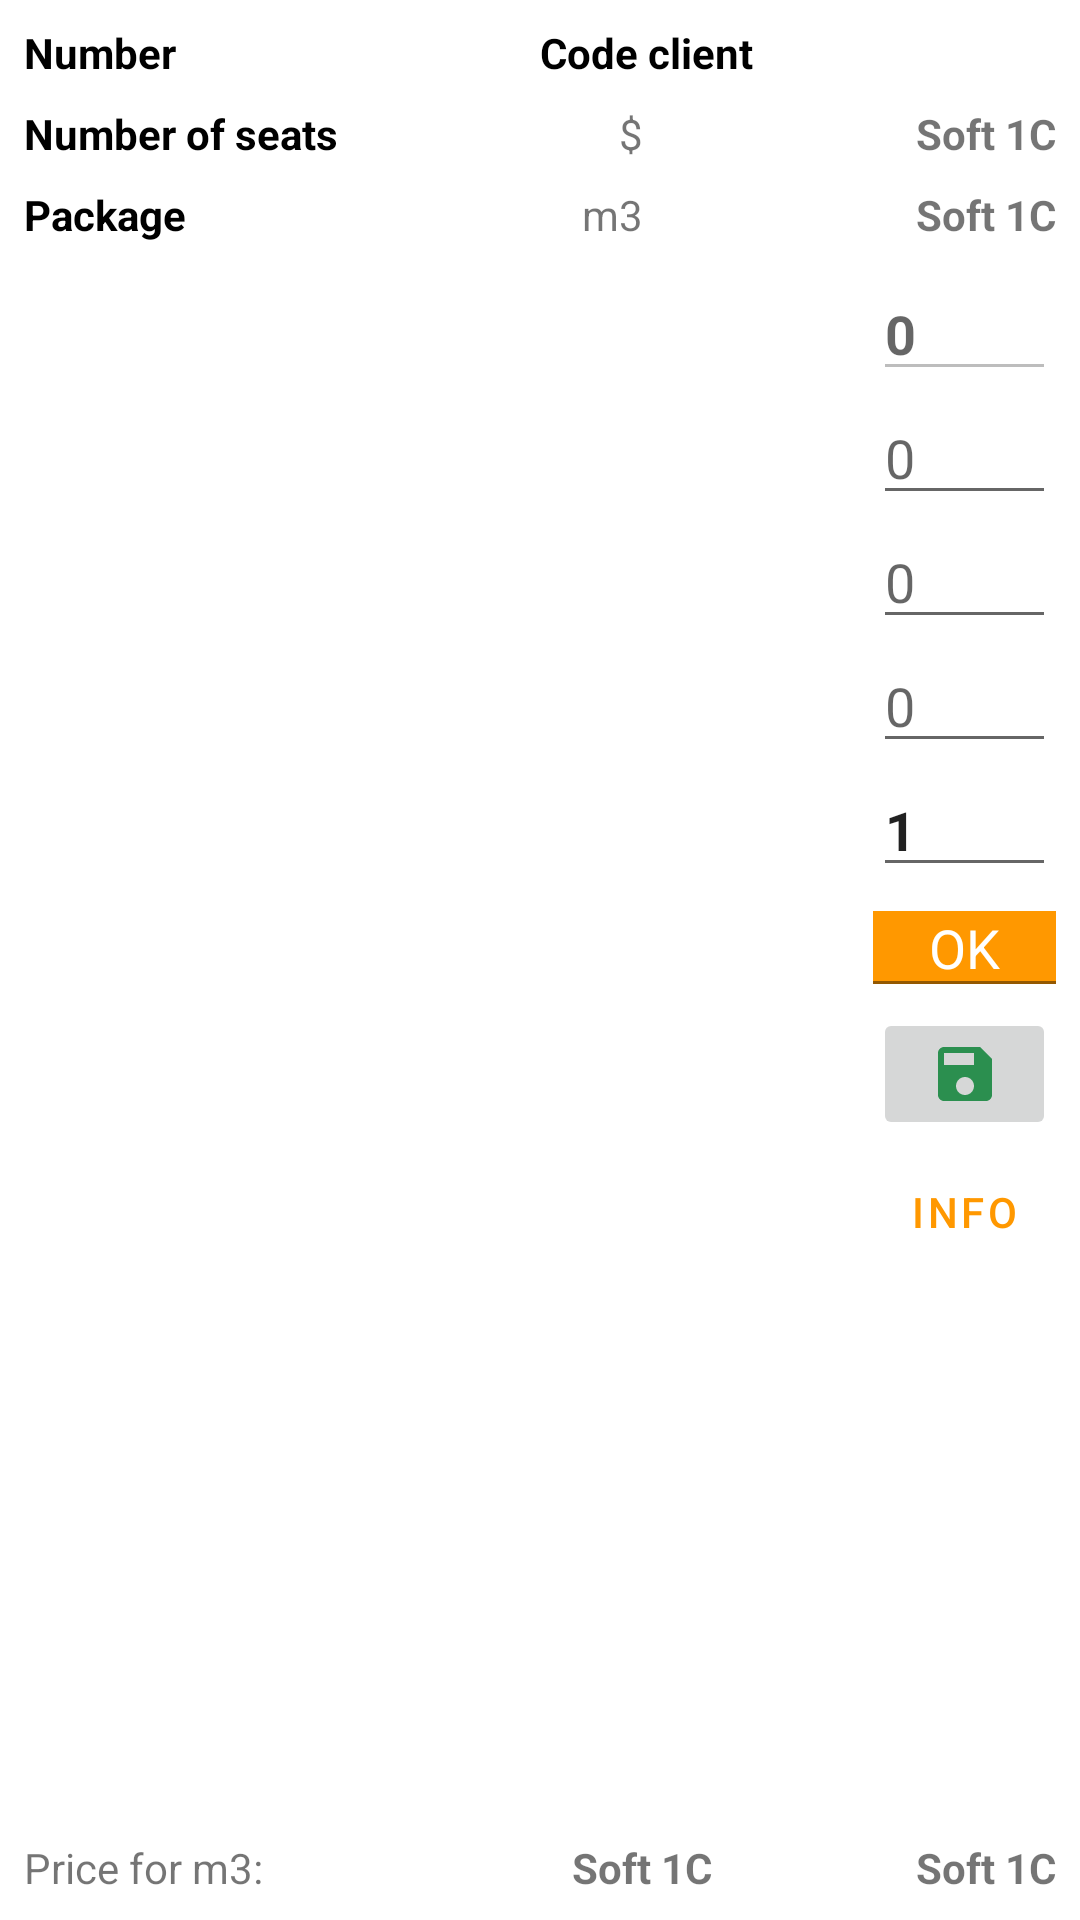

Layout XML and referenced resources for this Android screen:
<!-- AndroidManifest.xml: application theme Theme.Soft1C -->
<!-- res/layout/fragment_acceptance_size.xml -->
<?xml version="1.0" encoding="utf-8"?>
<LinearLayout xmlns:android="http://schemas.android.com/apk/res/android"
    xmlns:app="http://schemas.android.com/apk/res-auto"
    android:layout_width="match_parent"
    android:layout_height="match_parent"
    android:orientation="vertical">

    
    
    

    <ProgressBar
        android:id="@+id/pb_loading"
        android:layout_width="match_parent"
        android:layout_height="wrap_content"
        android:visibility="gone" />

    <androidx.constraintlayout.widget.ConstraintLayout
        android:id="@+id/container_main"
        android:layout_width="match_parent"
        android:layout_height="match_parent"
        android:layout_margin="@dimen/default_margin">

        <LinearLayout
            android:id="@+id/linear_docnumber"
            android:layout_width="match_parent"
            android:layout_height="wrap_content"
            android:orientation="horizontal"
            android:weightSum="20"
            app:layout_constraintEnd_toEndOf="parent"
            app:layout_constraintStart_toStartOf="parent"
            app:layout_constraintTop_toTopOf="parent">

            <TextView
                android:id="@+id/txt_doc_number"
                style="@style/TextNumber"
                android:layout_width="0dp"
                android:layout_height="wrap_content"
                android:layout_weight="10"
                android:text="@string/text_number" />

            <TextView
                android:id="@+id/txt_code"
                style="@style/TextNumber"
                android:layout_width="0dp"
                android:layout_height="wrap_content"
                android:layout_weight="10"
                android:text="@string/text_code_client" />
        </LinearLayout>

        <LinearLayout
            android:id="@+id/linear_seat_count"
            android:layout_width="match_parent"
            android:layout_height="wrap_content"
            android:layout_marginTop="@dimen/default_margin"
            android:orientation="horizontal"
            android:weightSum="20"
            app:layout_constraintEnd_toEndOf="parent"
            app:layout_constraintStart_toStartOf="parent"
            app:layout_constraintTop_toBottomOf="@id/linear_docnumber">

            <TextView
                android:id="@+id/txt_seat_count"
                style="@style/TextNumber"
                android:layout_width="0dp"
                android:layout_height="wrap_content"
                android:layout_weight="10"
                android:text="@string/text_number_of_seats" />

            <TextView
                android:id="@+id/txt_expensive"
                android:layout_width="0dp"
                android:layout_height="wrap_content"
                android:layout_weight="2"
                android:text="@string/text_currency"
                android:textAlignment="textEnd" />

            <TextView
                android:id="@+id/txt_sum"
                android:layout_width="0dp"
                android:layout_height="wrap_content"
                android:layout_weight="8"
                android:text="@string/app_name"
                android:textAlignment="textEnd"
                android:textStyle="bold" />

        </LinearLayout>

        <LinearLayout
            android:id="@+id/linear_package_weight"
            android:layout_width="match_parent"
            android:layout_height="wrap_content"
            android:layout_marginTop="@dimen/default_margin"
            android:orientation="horizontal"
            android:weightSum="20"
            app:layout_constraintEnd_toEndOf="parent"
            app:layout_constraintStart_toStartOf="parent"
            app:layout_constraintTop_toBottomOf="@id/linear_seat_count">

            <TextView
                android:id="@+id/txt_package"
                style="@style/TextNumber"
                android:layout_width="0dp"
                android:layout_height="wrap_content"
                android:layout_weight="10"
                android:text="@string/text_package" />

            <TextView
                android:id="@+id/txt_unit"
                android:layout_width="0dp"
                android:layout_height="wrap_content"
                android:layout_weight="2"
                android:text="@string/text_m3"
                android:textAlignment="textEnd" />

            <TextView
                android:id="@+id/txt_weight"
                android:layout_width="0dp"
                android:layout_height="wrap_content"
                android:layout_weight="8"
                android:text="@string/app_name"
                android:textAlignment="textEnd"
                android:textStyle="bold" />

        </LinearLayout>

        <LinearLayout
            android:id="@+id/linear_main"
            android:layout_width="0dp"
            android:layout_height="0dp"
            android:layout_marginTop="@dimen/default_margin"
            android:layout_marginBottom="@dimen/default_margin"
            android:orientation="horizontal"
            app:layout_constraintBottom_toTopOf="@id/linear_price"
            app:layout_constraintEnd_toEndOf="parent"
            app:layout_constraintStart_toStartOf="parent"
            app:layout_constraintTop_toBottomOf="@id/linear_package_weight">

            <androidx.recyclerview.widget.RecyclerView
                android:id="@+id/rv_main"
                android:layout_width="0dp"
                android:layout_height="match_parent"
                android:layout_weight="8" />

            <ScrollView
                android:layout_width="0dp"
                android:layout_height="wrap_content"
                android:layout_weight="2">

                <LinearLayout
                    android:id="@+id/linear_input_fields"
                    android:layout_width="match_parent"
                    android:layout_height="wrap_content"
                    android:layout_marginStart="@dimen/default_margin"
                    android:orientation="vertical">

                    <EditText
                        android:id="@+id/etxt_current_index"
                        android:layout_width="match_parent"
                        android:layout_height="wrap_content"
                        android:autofillHints="name"
                        android:enabled="false"
                        android:hint="@string/text_zero"
                        android:inputType="number"
                        android:textStyle="bold" />

                    <EditText
                        android:id="@+id/etxt_length"
                        android:layout_width="match_parent"
                        android:layout_height="wrap_content"
                        android:autofillHints="name"
                        android:hint="@string/text_zero"
                        android:inputType="number" />

                    <EditText
                        android:id="@+id/etxt_width"
                        android:layout_width="match_parent"
                        android:layout_height="wrap_content"
                        android:autofillHints="name"
                        android:hint="@string/text_zero"
                        android:inputType="number" />

                    <EditText
                        android:id="@+id/etxt_height"
                        android:layout_width="match_parent"
                        android:layout_height="wrap_content"
                        android:autofillHints="name"
                        android:hint="@string/text_zero"
                        android:inputType="number" />

                    <EditText
                        android:id="@+id/etxt_change_columns_number"
                        android:layout_width="match_parent"
                        android:layout_height="wrap_content"
                        android:autofillHints="name"
                        android:hint="@string/text_zero"
                        android:inputType="number"
                        android:text="1"
                        android:textStyle="bold" />

                    <com.google.android.material.textfield.TextInputLayout
                        android:id="@+id/elayout_save"
                        style="@style/Widget.MaterialComponents.TextInputLayout.FilledBox"
                        android:layout_width="match_parent"
                        android:layout_height="wrap_content"
                        android:layout_marginTop="@dimen/default_margin">

                        <AutoCompleteTextView
                            android:id="@+id/etxt_save"
                            style="@style/AutoCompleteSave"
                            android:layout_width="match_parent"
                            android:layout_height="match_parent"
                            android:inputType="none"
                            android:text="@android:string/ok"
                            android:textAlignment="center" />

                    </com.google.android.material.textfield.TextInputLayout>

                    <ImageButton
                        android:id="@+id/iv_save"
                        android:layout_width="match_parent"
                        android:layout_height="wrap_content"
                        android:layout_marginTop="@dimen/default_margin"
                        android:focusable="true"
                        android:src="@drawable/ic_save" />

                    <Button
                        android:id="@+id/btn_doc_info"
                        style="?android:attr/buttonBarButtonStyle"
                        android:layout_width="match_parent"
                        android:layout_height="wrap_content"
                        android:text="@string/doc_log_info"/>

                </LinearLayout>
            </ScrollView>

        </LinearLayout>

        <LinearLayout
            android:id="@+id/linear_price"
            android:layout_width="match_parent"
            android:layout_height="wrap_content"
            android:orientation="horizontal"
            android:weightSum="12"
            app:layout_constraintBottom_toBottomOf="parent"
            app:layout_constraintEnd_toEndOf="parent"
            app:layout_constraintStart_toStartOf="parent">

            <TextView
                android:id="@+id/txt_price_title"
                android:layout_width="0dp"
                android:layout_height="wrap_content"
                android:layout_weight="4"
                android:text="@string/text_price_title" />

            <TextView
                android:id="@+id/txt_price_m3"
                android:layout_width="0dp"
                android:layout_height="wrap_content"
                android:layout_weight="4"
                android:text="@string/app_name"
                android:textAlignment="textEnd"
                android:textStyle="bold" />

            <TextView
                android:id="@+id/txt_price_weight"
                android:layout_width="0dp"
                android:layout_height="wrap_content"
                android:layout_weight="4"
                android:text="@string/app_name"
                android:textAlignment="textEnd"
                android:textStyle="bold" />


        </LinearLayout>

    </androidx.constraintlayout.widget.ConstraintLayout>

</LinearLayout>
<!-- res/layout/toolbar_custom.xml (included above) -->
<?xml version="1.0" encoding="utf-8"?>
<com.google.android.material.appbar.AppBarLayout xmlns:android="http://schemas.android.com/apk/res/android"
    xmlns:app="http://schemas.android.com/apk/res-auto"
    xmlns:tools="http://schemas.android.com/tools"
    android:layout_width="match_parent"
    android:layout_height="wrap_content"
    android:background="@color/primaryColor"
    app:elevation="0dp">

    <androidx.appcompat.widget.Toolbar
        android:id="@+id/toolbar"
        style="@style/ToolbarDefaultStyle"
        android:layout_width="match_parent"
        android:layout_height="?attr/actionBarSize"
        app:navigationIcon="@drawable/ic_back"
        tools:layout_editor_absoluteX="0dp"
        tools:layout_editor_absoluteY="0dp" />

</com.google.android.material.appbar.AppBarLayout>
<!-- resources referenced by this layout -->
<resources>
  <color name="primaryColor">#FF9800</color>&gt;
  <dimen name="default_margin">8dp</dimen>
  <!-- drawable ic_back (drawable-anydpi) -->
  <vector xmlns:android="http://schemas.android.com/apk/res/android"
      android:width="24dp"
      android:height="24dp"
      android:viewportWidth="24"
      android:viewportHeight="24"
      android:tint="#007D2D"
      android:alpha="0.8"
      android:autoMirrored="true">
    <path
        android:fillColor="@android:color/white"
        android:pathData="M20,11H7.83l5.59,-5.59L12,4l-8,8 8,8 1.41,-1.41L7.83,13H20v-2z"/>
  </vector>
  <!-- drawable ic_save (drawable-anydpi) -->
  <vector xmlns:android="http://schemas.android.com/apk/res/android"
      android:width="24dp"
      android:height="24dp"
      android:viewportWidth="24"
      android:viewportHeight="24"
      android:tint="#007D2D"
      android:alpha="0.8">
    <path
        android:fillColor="@android:color/white"
        android:pathData="M17,3L5,3c-1.11,0 -2,0.9 -2,2v14c0,1.1 0.89,2 2,2h14c1.1,0 2,-0.9 2,-2L21,7l-4,-4zM12,19c-1.66,0 -3,-1.34 -3,-3s1.34,-3 3,-3 3,1.34 3,3 -1.34,3 -3,3zM15,9L5,9L5,5h10v4z"/>
  </vector>
  <string name="app_name">Soft 1C</string>
  <string name="doc_log_info">Info</string>
  <string name="text_code_client">Code client</string>
  <string name="text_currency">$</string>
  <string name="text_m3">m3</string>
  <string name="text_number">Number</string>
  <string name="text_number_of_seats">Number of seats</string>
  <string name="text_package">Package</string>
  <string name="text_price_title">Price for m3:</string>
  <string name="text_zero">0</string>
  <style name="AutoCompleteSave" parent="">
          <item name="android:background">@color/primaryColor</item>
          <item name="android:textColor">@color/white</item>
      </style>
  <style name="TextNumber" parent="TextAppearance.MaterialComponents.Headline5">
          <item name="android:textSize">@dimen/text_size_18</item>
          <item name="android:textColor">@color/black</item>
          <item name="android:textStyle">bold</item>
      </style>
  <style name="ToolbarDefaultStyle" parent="">
          <item name="titleTextColor">@color/white</item>
      </style>
  <style name="Theme.Soft1C" parent="Theme.MaterialComponents.Light.NoActionBar">
          
          <item name="colorPrimary">@color/primaryColor</item>
          <item name="colorPrimaryVariant">@color/primaryColor</item>
          <item name="colorOnPrimary">@color/white</item>
          
          <item name="colorSecondary">@color/teal_200</item>
          <item name="colorSecondaryVariant">@color/teal_700</item>
          <item name="colorOnSecondary">@color/black</item>
          
          <item name="android:statusBarColor">?attr/colorPrimaryVariant</item>
          
      </style>
  <color name="white">#FFFFFFFF</color>
  <dimen name="text_size_18">14sp</dimen>
  <color name="black">#FF000000</color>
  <color name="teal_200">#FF03DAC5</color>
  <color name="teal_700">#FF018786</color>
</resources>
